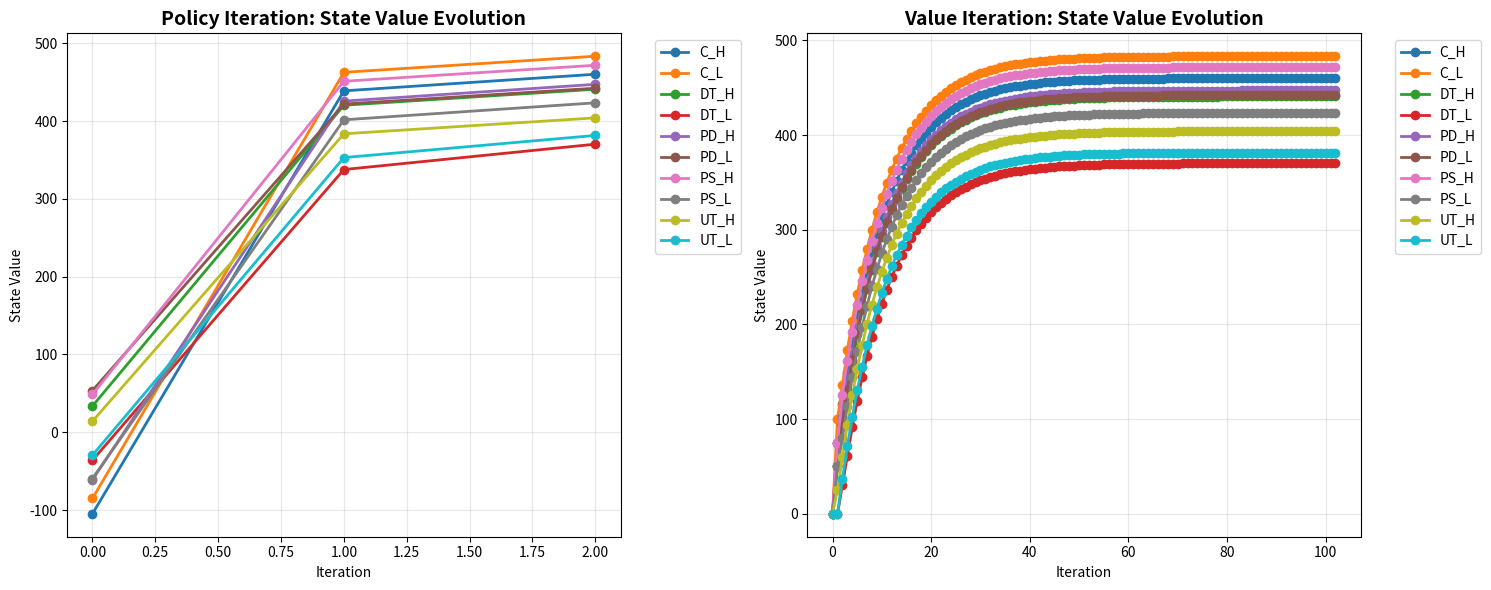
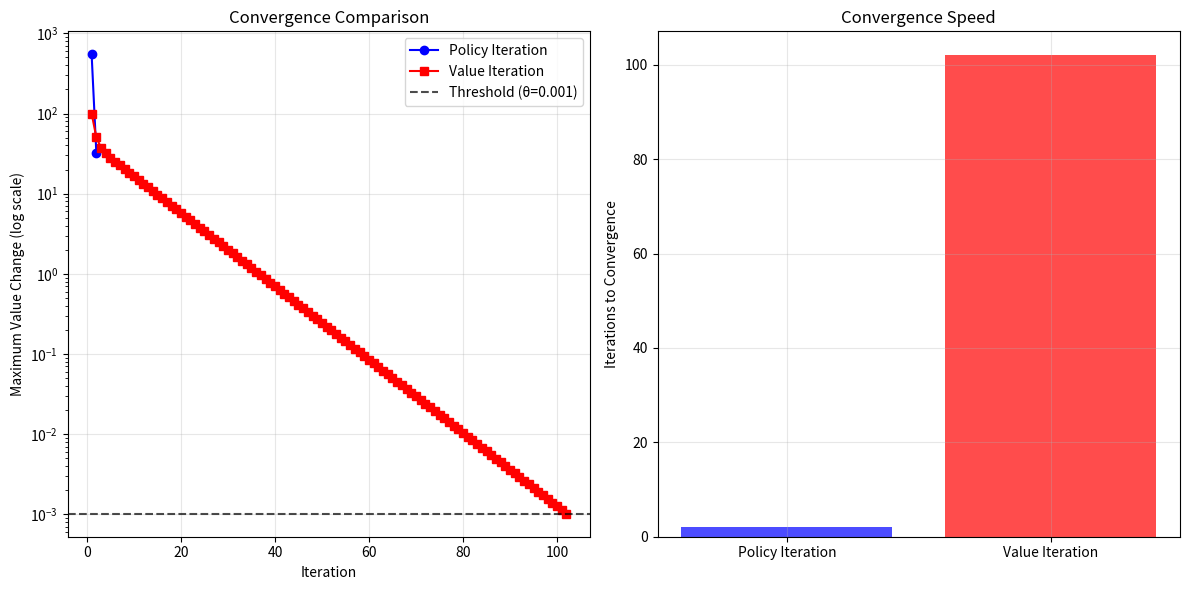

These charts were generated, in order, by the following Python code:
# General MDP Framework
class MDP:
    def __init__(self, states, actions, transition_matrix, reward_matrix, discount_factor=1.0):
        """
        Initialize the MDP with given states, actions, transition probabilities, rewards, and discount factor.

        Parameters:
        - states: List of states in the MDP
        - actions: List of actions available in the MDP
        - transition_matrix: Matrix where each row represents the current state, each column represents an action,
                             and the inner lists represent the next state probabilities.
        - reward_matrix: Matrix where each row represents the current state and each column represents an action.
        - discount_factor: Discount factor for future rewards (gamma in Sutton & Barto)
        """
        self.states = states
        self.actions = actions
        self.transition_matrix = transition_matrix
        self.reward_matrix = reward_matrix
        self.discount_factor = discount_factor

    def convert_to_dictionary(self):
        """
        Convert transition matrix and reward matrix to a dictionary format which is more intuitive for certain operations.

        Returns:
        - transition_probs: Dictionary of transition probabilities
        - rewards: Dictionary of rewards for state-action pairs
        - actions: Dictionary of available actions for each state
        """
        # Convert actions list to dictionary format
        actions = {state: [act for act in self.actions] for state in self.states}

        # Initialize the transition_probs and rewards dictionaries
        transition_probs = {s: {} for s in self.states}
        rewards = {s: {} for s in self.states}

        for i, s in enumerate(self.states):
            for j, a in enumerate(self.actions):
                transition_probs[s][a] = {}
                for k, s_prime in enumerate(self.states):
                    # Set the transition probability for s' from the matrix
                    # transition_matrix[state][action][next_state]
                    transition_probs[s][a][s_prime] = self.transition_matrix[i][j][k]

                # Set the reward for action a in state s from the matrix
                rewards[s][a] = self.reward_matrix[i][j]

        return transition_probs, rewards, actions

print("✓ MDP Framework implemented successfully!")

# Define the Stock Trading MDP Environment

# States: Market conditions (Trend_Volume)
states = {'UT_H', 'UT_L', 'DT_H', 'DT_L', 'C_H', 'C_L', 'PS_H', 'PS_L', 'PD_H', 'PD_L'}

# Actions: Trading decisions
actions = {'Buy', 'Hold', 'Sell'}

print("Stock Trading MDP Environment:")
print(f"States: {sorted(states)}")
print(f"Actions: {sorted(actions)}")
print(f"Total States: {len(states)}")
print(f"Total Actions: {len(actions)}")

# Reward Matrix R(s,a)
# Rows represent current state, columns represent actions [Buy, Hold, Sell]
reward_matrix = [
    # Buy, Hold, Sell
    [ -50,   25,   75],  # 0: UT_H (Upward Trend + High Volume)
    [ -25,   25,   50],  # 1: UT_L (Upward Trend + Low Volume)
    [  50,  -25,  -50],  # 2: DT_H (Downward Trend + High Volume)
    [  25,  -25,  -25],  # 3: DT_L (Downward Trend + Low Volume)
    [   0,    0,    0],  # 4: C_H (Consolidate + High Volume)
    [   0,    0,    0],  # 5: C_L (Consolidate + Low Volume)
    [ -75,    0,  100],  # 6: PS_H (Price Spike + High Volume)
    [ -50,    0,   75],  # 7: PS_L (Price Spike + Low Volume)
    [  75,  -50,  -75],  # 8: PD_H (Price Drop + High Volume)
    [  50,  -25,  -50]   # 9: PD_L (Price Drop + Low Volume)
]

print("Reward Matrix Explanation:")
print("- Positive rewards indicate profit")
print("- Negative rewards indicate loss")
print("- Strategy: Buy low (downtrends), Sell high (uptrends/spikes)")
print("\nSample Rewards:")
state_names = ['UT_H', 'UT_L', 'DT_H', 'DT_L', 'C_H', 'C_L', 'PS_H', 'PS_L', 'PD_H', 'PD_L']
action_names = ['Buy', 'Hold', 'Sell']

for i, state in enumerate(state_names[:3]):  # Show first 3 states as example
    print(f"{state}: {dict(zip(action_names, reward_matrix[i]))}")

# Transition Probability Matrix P(s'|s,a)
# Rows represent current state, columns represent actions, inner lists represent next state probabilities
transition_matrix = [
    # S1: UT_H - Upward Trend + High Volume
    [
        [0.40, 0.10, 0.05, 0.05, 0.10, 0.10, 0.10, 0.05, 0.00, 0.05],  # Buy
        [0.50, 0.10, 0.05, 0.00, 0.15, 0.10, 0.05, 0.00, 0.00, 0.05],  # Hold
        [0.30, 0.10, 0.10, 0.05, 0.20, 0.10, 0.05, 0.00, 0.05, 0.05]   # Sell
    ],
    # S2: UT_L - Upward Trend + Low Volume
    [
        [0.20, 0.30, 0.10, 0.10, 0.15, 0.10, 0.00, 0.00, 0.00, 0.05],  # Buy
        [0.25, 0.40, 0.05, 0.05, 0.15, 0.10, 0.00, 0.00, 0.00, 0.00],  # Hold
        [0.10, 0.20, 0.15, 0.10, 0.20, 0.15, 0.00, 0.00, 0.05, 0.05]   # Sell
    ],
    # S3: DT_H - Downward Trend + High Volume
    [
        [0.10, 0.05, 0.30, 0.05, 0.10, 0.10, 0.05, 0.00, 0.20, 0.05],  # Buy
        [0.05, 0.00, 0.50, 0.10, 0.15, 0.10, 0.00, 0.00, 0.05, 0.05],  # Hold
        [0.00, 0.00, 0.40, 0.20, 0.15, 0.10, 0.00, 0.00, 0.10, 0.05]   # Sell
    ],
    # S4: DT_L - Downward Trend + Low Volume
    [
        [0.15, 0.10, 0.10, 0.30, 0.10, 0.10, 0.00, 0.00, 0.10, 0.05],  # Buy
        [0.05, 0.05, 0.10, 0.40, 0.15, 0.15, 0.00, 0.00, 0.05, 0.05],  # Hold
        [0.00, 0.00, 0.05, 0.50, 0.20, 0.15, 0.00, 0.00, 0.05, 0.05]   # Sell
    ],
    # S5: C_H - Consolidate + High Volume
    [
        [0.15, 0.05, 0.05, 0.05, 0.30, 0.10, 0.10, 0.05, 0.10, 0.05],  # Buy
        [0.10, 0.05, 0.05, 0.05, 0.40, 0.15, 0.10, 0.05, 0.00, 0.05],  # Hold
        [0.05, 0.05, 0.10, 0.05, 0.35, 0.10, 0.05, 0.05, 0.10, 0.10]   # Sell
    ],
    # S6: C_L - Consolidate + Low Volume
    [
        [0.10, 0.05, 0.05, 0.05, 0.15, 0.35, 0.10, 0.10, 0.00, 0.05],  # Buy
        [0.05, 0.05, 0.05, 0.05, 0.15, 0.50, 0.05, 0.05, 0.00, 0.05],  # Hold
        [0.05, 0.05, 0.05, 0.05, 0.15, 0.45, 0.05, 0.05, 0.05, 0.05]   # Sell
    ],
    # S7: PS_H - Price Spike + High Volume
    [
        [0.10, 0.05, 0.20, 0.10, 0.10, 0.10, 0.10, 0.05, 0.10, 0.10],  # Buy
        [0.05, 0.05, 0.25, 0.10, 0.10, 0.10, 0.05, 0.05, 0.15, 0.10],  # Hold
        [0.05, 0.05, 0.20, 0.15, 0.15, 0.10, 0.00, 0.00, 0.20, 0.10]   # Sell
    ],
    # S8: PS_L - Price Spike + Low Volume
    [
        [0.05, 0.10, 0.15, 0.15, 0.15, 0.15, 0.05, 0.05, 0.05, 0.10],  # Buy
        [0.05, 0.10, 0.10, 0.20, 0.15, 0.15, 0.00, 0.05, 0.10, 0.10],  # Hold
        [0.00, 0.05, 0.20, 0.20, 0.20, 0.15, 0.00, 0.00, 0.10, 0.10]   # Sell
    ],
    # S9: PD_H - Price Drop + High Volume
    [
        [0.20, 0.10, 0.05, 0.00, 0.10, 0.10, 0.10, 0.05, 0.20, 0.10],  # Buy
        [0.10, 0.05, 0.10, 0.05, 0.15, 0.10, 0.05, 0.00, 0.30, 0.20],  # Hold
        [0.05, 0.00, 0.15, 0.05, 0.15, 0.10, 0.00, 0.00, 0.40, 0.10]   # Sell
    ],
    # S10: PD_L - Price Drop + Low Volume
    [
        [0.15, 0.10, 0.05, 0.05, 0.10, 0.10, 0.05, 0.05, 0.15, 0.20],  # Buy
        [0.05, 0.05, 0.10, 0.10, 0.15, 0.15, 0.00, 0.00, 0.10, 0.30],  # Hold
        [0.00, 0.00, 0.10, 0.15, 0.20, 0.15, 0.00, 0.00, 0.15, 0.25]   # Sell
    ]
]

print("Transition Probability Matrix created!")
print("Each row represents a state, each column an action, and inner arrays the probabilities of transitioning to each next state.")

# Verify probabilities sum to 1
print("\nVerifying transition probabilities sum to 1.0:")
for i, state in enumerate(state_names):
    for j, action in enumerate(action_names):
        prob_sum = sum(transition_matrix[i][j])
        if abs(prob_sum - 1.0) > 1e-10:
            print(f"ERROR: {state}-{action} probabilities sum to {prob_sum}")
        
print("✓ All transition probabilities correctly sum to 1.0")

# Create MDP Instance and Convert to Dictionary Format
autoStockTraderMDP = MDP(states, actions, transition_matrix, reward_matrix)

# Convert matrices to dictionary format for easier algorithm implementation
transition_matrix_dict, reward_matrix_dict, actions_dict = autoStockTraderMDP.convert_to_dictionary()

print("✓ Auto Stock Trader MDP created successfully!")
print(f"\nMDP Configuration:")
print(f"- States: {len(states)}")
print(f"- Actions per state: {len(actions)}")
print(f"- Total state-action pairs: {len(states) * len(actions)}")

# Display sample state-action rewards
print("\nSample Reward Structure:")
sample_states = ['UT_H', 'DT_H', 'PS_H']
for state in sample_states:
    print(f"{state}: {reward_matrix_dict[state]}")

def PolicyEvaluation(policy, transition_matrix, reward_matrix, gamma, theta, states):
    """
    Evaluate the given policy using the Bellman expectation equation.
    
    Parameters:
    - policy: Current policy (dict mapping states to actions)
    - transition_matrix: Transition probabilities P(s'|s,a)
    - reward_matrix: Rewards R(s,a)
    - gamma: Discount factor
    - theta: Convergence threshold
    - states: Set of all states
    
    Returns:
    - V: State value function
    """
    # Initialize V with arbitrary values
    V = {state: 0 for state in states}

    # Iterate until convergence
    while True:
        new_V = V.copy()

        # Update each state's value function based on Bellman expectation equation
        for state in states:
            action = policy[state]
            
            # Initialize state's value function
            state_value = 0

            # Compute the state's expected value given the policy's action
            for next_state in states:
                transition_prob = transition_matrix[state][action][next_state] 
                reward = reward_matrix[state][action]
                
                # Bellman expectation equation
                state_value += transition_prob * (reward + gamma * V[next_state])

            new_V[state] = state_value

        # Check for convergence
        delta = max(abs(new_V[state] - V[state]) for state in states)
        if delta < theta:
            break
            
        V = new_V

    return V

def PolicyImprovement(V, transition_matrix, reward_matrix, actions, gamma, states):
    """
    Improve policy by making it greedy with respect to the value function.
    
    Parameters:
    - V: Current state value function
    - transition_matrix: Transition probabilities P(s'|s,a)
    - reward_matrix: Rewards R(s,a)
    - actions: Available actions for each state
    - gamma: Discount factor
    - states: Set of all states
    
    Returns:
    - new_policy: Improved policy
    - policy_stable: Boolean indicating if policy changed
    """
    new_policy = {}
    policy_stable = True

    for state in states:
        # Find the best action for this state
        best_action = None
        best_value = float('-inf')

        for action in actions[state]:
            action_value = 0
            
            # Calculate expected value for this action
            for next_state in states:
                transition_prob = transition_matrix[state][action][next_state]
                reward = reward_matrix[state][action]
                action_value += transition_prob * (reward + gamma * V[next_state])
            
            # Update best action if this one is better
            if action_value > best_value:
                best_value = action_value
                best_action = action
        
        new_policy[state] = best_action

    return new_policy, policy_stable

def policyIteration(states, actions, transition_matrix, reward_matrix, gamma=0.9, theta=1e-3):
    """
    Main Policy Iteration algorithm.
    
    Returns:
    - optimal_policy: The optimal policy
    - optimal_values: The optimal state values
    - iterations: Number of iterations to convergence
    - value_history: History of value functions for analysis
    """
    # Initialize with a random policy
    policy = {state: list(actions[state])[0] for state in states}
    
    iterations = 0
    value_history = []
    
    while True:
        # Policy Evaluation
        V = PolicyEvaluation(policy, transition_matrix, reward_matrix, gamma, theta, states)
        value_history.append(V.copy())
        
        # Policy Improvement
        new_policy, policy_stable = PolicyImprovement(V, transition_matrix, reward_matrix, actions, gamma, states)
        
        # Check if policy has converged
        if all(policy[state] == new_policy[state] for state in states):
            break
            
        policy = new_policy
        iterations += 1
        
        if iterations > 100:  # Safety check
            print("Warning: Policy Iteration reached maximum iterations")
            break
    
    return policy, V, iterations, value_history

print("✓ Policy Iteration algorithm implemented successfully!")

def computeStateValue(state, V, transition_matrix, reward_matrix, actions, gamma, states):
    """
    Compute the optimal state value using the Bellman optimality equation.
    
    Parameters:
    - state: Current state
    - V: Current value function
    - transition_matrix: Transition probabilities P(s'|s,a)
    - reward_matrix: Rewards R(s,a)
    - actions: Available actions
    - gamma: Discount factor
    - states: Set of all states
    
    Returns:
    - max_value: Maximum expected value among all actions
    """
    # Store expected values for each action in state s
    expected_values = []

    # Iterate through available actions in state s
    for action in actions[state]:
        action_value = 0

        # Compute expected value for the action by summing over all successor states
        for next_state in states:
            transition_prob = transition_matrix[state][action][next_state]
            reward = reward_matrix[state][action]

            # Update action's expected value using Bellman equation
            action_value += transition_prob * (reward + (gamma * V[next_state]))
        
        expected_values.append(action_value)

    # Return the highest expected value among all actions
    return max(expected_values)

def extractPolicy(V, transition_matrix, reward_matrix, actions, gamma, states):
    """
    Extract the optimal policy from the value function.
    
    Parameters:
    - V: Optimal value function
    - transition_matrix: Transition probabilities P(s'|s,a)
    - reward_matrix: Rewards R(s,a)
    - actions: Available actions
    - gamma: Discount factor
    - states: Set of all states
    
    Returns:
    - policy: Optimal policy (greedy with respect to V)
    """
    policy = {}

    for state in states:
        best_action = None
        best_value = float('-inf')

        # Find the action that maximizes expected value
        for action in actions[state]:
            action_value = 0
            
            for next_state in states:
                transition_prob = transition_matrix[state][action][next_state]
                reward = reward_matrix[state][action]
                action_value += transition_prob * (reward + gamma * V[next_state])
            
            if action_value > best_value:
                best_value = action_value
                best_action = action
        
        policy[state] = best_action

    return policy

def valueIteration(states, actions, transition_matrix, reward_matrix, gamma=0.9, theta=1e-3):
    """
    Main Value Iteration algorithm.
    
    Returns:
    - optimal_policy: The optimal policy
    - optimal_values: The optimal state values
    - iterations: Number of iterations to convergence
    - value_history: History of value functions for analysis
    """
    # Initialize value function
    V = {state: 0 for state in states}
    
    iterations = 0
    value_history = []
    
    while True:
        new_V = V.copy()
        value_history.append(V.copy())
        
        # Update value function for each state
        for state in states:
            new_V[state] = computeStateValue(state, V, transition_matrix, reward_matrix, actions, gamma, states)
        
        # Check for convergence
        delta = max(abs(new_V[state] - V[state]) for state in states)
        
        if delta < theta:
            break
            
        V = new_V
        iterations += 1
        
        if iterations > 1000:  # Safety check
            print("Warning: Value Iteration reached maximum iterations")
            break
    
    # Extract optimal policy
    optimal_policy = extractPolicy(V, transition_matrix, reward_matrix, actions, gamma, states)
    
    return optimal_policy, V, iterations, value_history

print("✓ Value Iteration algorithm implemented successfully!")

import time
import numpy as np
import matplotlib.pyplot as plt

# Algorithm parameters
gamma = 0.9  # Discount factor
theta = 1e-3  # Convergence threshold
start_state = 'UT_H'  # Starting state for analysis

print("🚀 Running Algorithm Comparison...")
print(f"Parameters: γ={gamma}, θ={theta}")
print("=" * 50)

# Run Policy Iteration
print("\n📊 Running Policy Iteration...")
start_time = time.time()
pi_policy, pi_values, pi_iterations, pi_history = policyIteration(
    autoStockTraderMDP.states, actions_dict, transition_matrix_dict, reward_matrix_dict, gamma, theta
)
pi_time = time.time() - start_time

print(f"✓ Policy Iteration completed in {pi_iterations} iterations ({pi_time:.4f}s)")

# Run Value Iteration
print("\n📊 Running Value Iteration...")
start_time = time.time()
vi_policy, vi_values, vi_iterations, vi_history = valueIteration(
    autoStockTraderMDP.states, actions_dict, transition_matrix_dict, reward_matrix_dict, gamma, theta
)
vi_time = time.time() - start_time

print(f"✓ Value Iteration completed in {vi_iterations} iterations ({vi_time:.4f}s)")

# Compare results
print("\n📈 Algorithm Comparison Results:")
print("=" * 50)
print(f"Policy Iteration: {pi_iterations} iterations, {pi_time:.4f}s")
print(f"Value Iteration:  {vi_iterations} iterations, {vi_time:.4f}s")

# Check if policies are identical
policies_match = all(pi_policy[state] == vi_policy[state] for state in autoStockTraderMDP.states)
print(f"\nOptimal policies match: {policies_match}")

if policies_match:
    print("✓ Both algorithms found the same optimal policy!")
else:
    print("⚠ Different policies found - investigating differences...")
    for state in autoStockTraderMDP.states:
        if pi_policy[state] != vi_policy[state]:
            print(f"  {state}: PI={pi_policy[state]}, VI={vi_policy[state]}")

# Visualization Function
def plot_value_evolution(pi_history, vi_history, states, save_plots=False):
    """
    Plot the evolution of state values during iterations for both algorithms.
    """
    # Convert states to sorted list for consistent plotting
    state_list = sorted(list(states))
    
    fig, (ax1, ax2) = plt.subplots(1, 2, figsize=(15, 6))
    
    # Policy Iteration Plot
    ax1.set_title('Policy Iteration: State Value Evolution', fontsize=14, fontweight='bold')
    ax1.set_xlabel('Iteration')
    ax1.set_ylabel('State Value')
    ax1.grid(True, alpha=0.3)
    
    for state in state_list:
        values = [v_func[state] for v_func in pi_history]
        ax1.plot(range(len(values)), values, marker='o', linewidth=2, label=state)
    
    ax1.legend(bbox_to_anchor=(1.05, 1), loc='upper left')
    
    # Value Iteration Plot
    ax2.set_title('Value Iteration: State Value Evolution', fontsize=14, fontweight='bold')
    ax2.set_xlabel('Iteration')
    ax2.set_ylabel('State Value')
    ax2.grid(True, alpha=0.3)
    
    for state in state_list:
        values = [v_func[state] for v_func in vi_history]
        ax2.plot(range(len(values)), values, marker='o', linewidth=2, label=state)
    
    ax2.legend(bbox_to_anchor=(1.05, 1), loc='upper left')
    
    plt.tight_layout()
    if save_plots:
        plt.savefig('stock_trader_value_evolution.png', dpi=300, bbox_inches='tight')
    plt.show()

def plot_convergence_comparison(pi_history, vi_history, states):
    """
    Plot convergence comparison between algorithms.
    """
    # Calculate value changes (deltas) for each iteration
    pi_deltas = []
    for i in range(1, len(pi_history)):
        delta = max(abs(pi_history[i][state] - pi_history[i-1][state]) for state in states)
        pi_deltas.append(delta)
    
    vi_deltas = []
    for i in range(1, len(vi_history)):
        delta = max(abs(vi_history[i][state] - vi_history[i-1][state]) for state in states)
        vi_deltas.append(delta)
    
    plt.figure(figsize=(12, 6))
    
    plt.subplot(1, 2, 1)
    plt.semilogy(range(1, len(pi_deltas) + 1), pi_deltas, 'b-o', label='Policy Iteration')
    plt.semilogy(range(1, len(vi_deltas) + 1), vi_deltas, 'r-s', label='Value Iteration')
    plt.axhline(y=theta, color='k', linestyle='--', alpha=0.7, label=f'Threshold (θ={theta})')
    plt.xlabel('Iteration')
    plt.ylabel('Maximum Value Change (log scale)')
    plt.title('Convergence Comparison')
    plt.legend()
    plt.grid(True, alpha=0.3)
    
    plt.subplot(1, 2, 2)
    plt.bar(['Policy Iteration', 'Value Iteration'], 
            [len(pi_history)-1, len(vi_history)-1], 
            color=['blue', 'red'], alpha=0.7)
    plt.ylabel('Iterations to Convergence')
    plt.title('Convergence Speed')
    plt.grid(True, alpha=0.3)
    
    plt.tight_layout()
    plt.show()

# Generate visualizations
print("\n📊 Generating Visualizations...")
plot_value_evolution(pi_history, vi_history, autoStockTraderMDP.states, save_plots=True)
plot_convergence_comparison(pi_history, vi_history, autoStockTraderMDP.states)

# Display Optimal Policies
print("📋 OPTIMAL TRADING POLICIES")
print("=" * 50)

# Sort states for better readability
sorted_states = sorted(list(autoStockTraderMDP.states))

print(f"{'State':<8} {'Policy Iter.':<12} {'Value Iter.':<12} {'Optimal Value':<15}")
print("-" * 55)

for state in sorted_states:
    pi_action = pi_policy[state]
    vi_action = vi_policy[state]
    value = pi_values[state]
    
    match_indicator = "✓" if pi_action == vi_action else "✗"
    print(f"{state:<8} {pi_action:<12} {vi_action:<12} {value:<15.2f} {match_indicator}")

print("\n🎯 Policy Interpretation:")
print("-" * 30)

# Group states by recommended action
action_groups = {'Buy': [], 'Hold': [], 'Sell': []}
for state in sorted_states:
    action_groups[pi_policy[state]].append(state)

for action, states_list in action_groups.items():
    if states_list:
        print(f"{action}: {', '.join(states_list)}")

print("\n💡 Strategic Insights:")
print("-" * 25)
print("• Buy during: Price drops (good entry points)")
print("• Sell during: Upward trends and price spikes (profit-taking)")
print("• Hold during: Consolidation periods (wait for clear signals)")

# Analyze State Values and Expected Returns
print("📊 STATE VALUE ANALYSIS")
print("=" * 40)

# Calculate statistics
values_list = [pi_values[state] for state in sorted_states]
max_value = max(values_list)
min_value = min(values_list)
avg_value = sum(values_list) / len(values_list)

print(f"Maximum State Value: {max_value:.2f}")
print(f"Minimum State Value: {min_value:.2f}")
print(f"Average State Value:  {avg_value:.2f}")
print(f"Value Range: {max_value - min_value:.2f}")

# Find best and worst states
best_state = max(sorted_states, key=lambda s: pi_values[s])
worst_state = min(sorted_states, key=lambda s: pi_values[s])

print(f"\n🎯 Best State to Be In: {best_state} (Value: {pi_values[best_state]:.2f})")
print(f"🚨 Worst State to Be In: {worst_state} (Value: {pi_values[worst_state]:.2f})")

# Value interpretation
print("\n📈 Value Interpretation:")
print("-" * 25)
print("• Positive values indicate profitable states")
print("• Higher values suggest better long-term prospects")
print("• Values reflect discounted future rewards")

# Performance Comparison Summary
print("⚡ ALGORITHM PERFORMANCE SUMMARY")
print("=" * 45)

efficiency_ratio = vi_time / pi_time if pi_time > 0 else float('inf')
iteration_ratio = vi_iterations / pi_iterations if pi_iterations > 0 else float('inf')

print(f"Policy Iteration:")
print(f"  • Iterations: {pi_iterations}")
print(f"  • Runtime: {pi_time:.4f}s")
print(f"  • Time per iteration: {pi_time/pi_iterations:.4f}s")

print(f"\nValue Iteration:")
print(f"  • Iterations: {vi_iterations}")
print(f"  • Runtime: {vi_time:.4f}s")
print(f"  • Time per iteration: {vi_time/vi_iterations:.4f}s")

print(f"\nComparison:")
print(f"  • VI is {iteration_ratio:.1f}x more iterations than PI")
print(f"  • VI is {efficiency_ratio:.1f}x {'faster' if efficiency_ratio < 1 else 'slower'} than PI")

print(f"\n🏆 Winner: {'Value Iteration' if vi_time < pi_time else 'Policy Iteration'} (faster runtime)")

print("\n🔍 Key Observations:")
print("• Policy Iteration typically requires fewer iterations")
print("• Value Iteration may be faster per iteration")
print("• Both algorithms converge to the same optimal policy")
print("• Choice depends on problem characteristics and implementation")